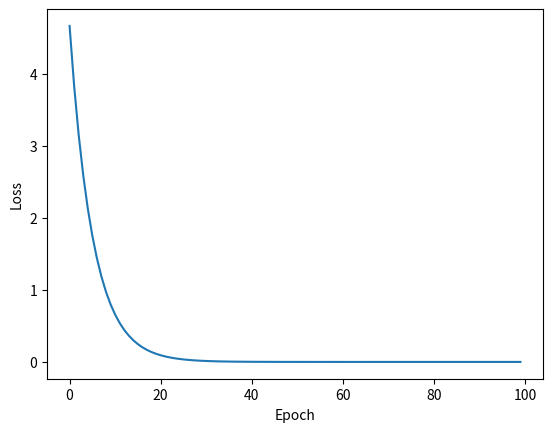

Here is the Python script that generated this plot:
import matplotlib.pyplot as plt

x_data = [1.0, 2.0, 3.0]
y_data = [2.0, 4.0, 6.0]

# 设置初始w
w = 1.0
alpha = 0.01


# 定义模型
def model(x):
    return x * w


# 定义损失函数
def cost(xs, ys):
    cost = 0
    for x, y in zip(xs, ys):  # 打包为元组的列表：如zipped = zip(xs, ys)，则zipped = [(1, 2), (2, 4), (4, 6)]
        y_pred = model(x)
        cost += (y_pred - y) ** 2
    return cost / len(xs)


# 定义梯度下降的计算
def gradient(xs, ys):
    grad = 0
    for x, y in zip(xs, ys):
        grad += 2 * x * (x * w - y)
    return grad / len(xs)


epoch_list = []
cost_list = []
print(f"Predict (before training) 4 {model(4)}")

for epoch in range(100):
    cost_val = cost(x_data, y_data)  # 计算第epoch次的所有样本的平均loss
    gradient_val = gradient(x_data, y_data)  # 计算第epoch次的所有样本的平均梯度值
    w -= alpha * gradient_val  # 梯度更新
    print(f"Epoch {epoch}, w={w}, loss={cost_val}")
    epoch_list.append(epoch)
    cost_list.append(cost_val)

print(f"Predict (after training) 4 {model(4)}")

plt.plot(epoch_list, cost_list)
plt.xlabel("Epoch")
plt.ylabel("Loss")
plt.show()
